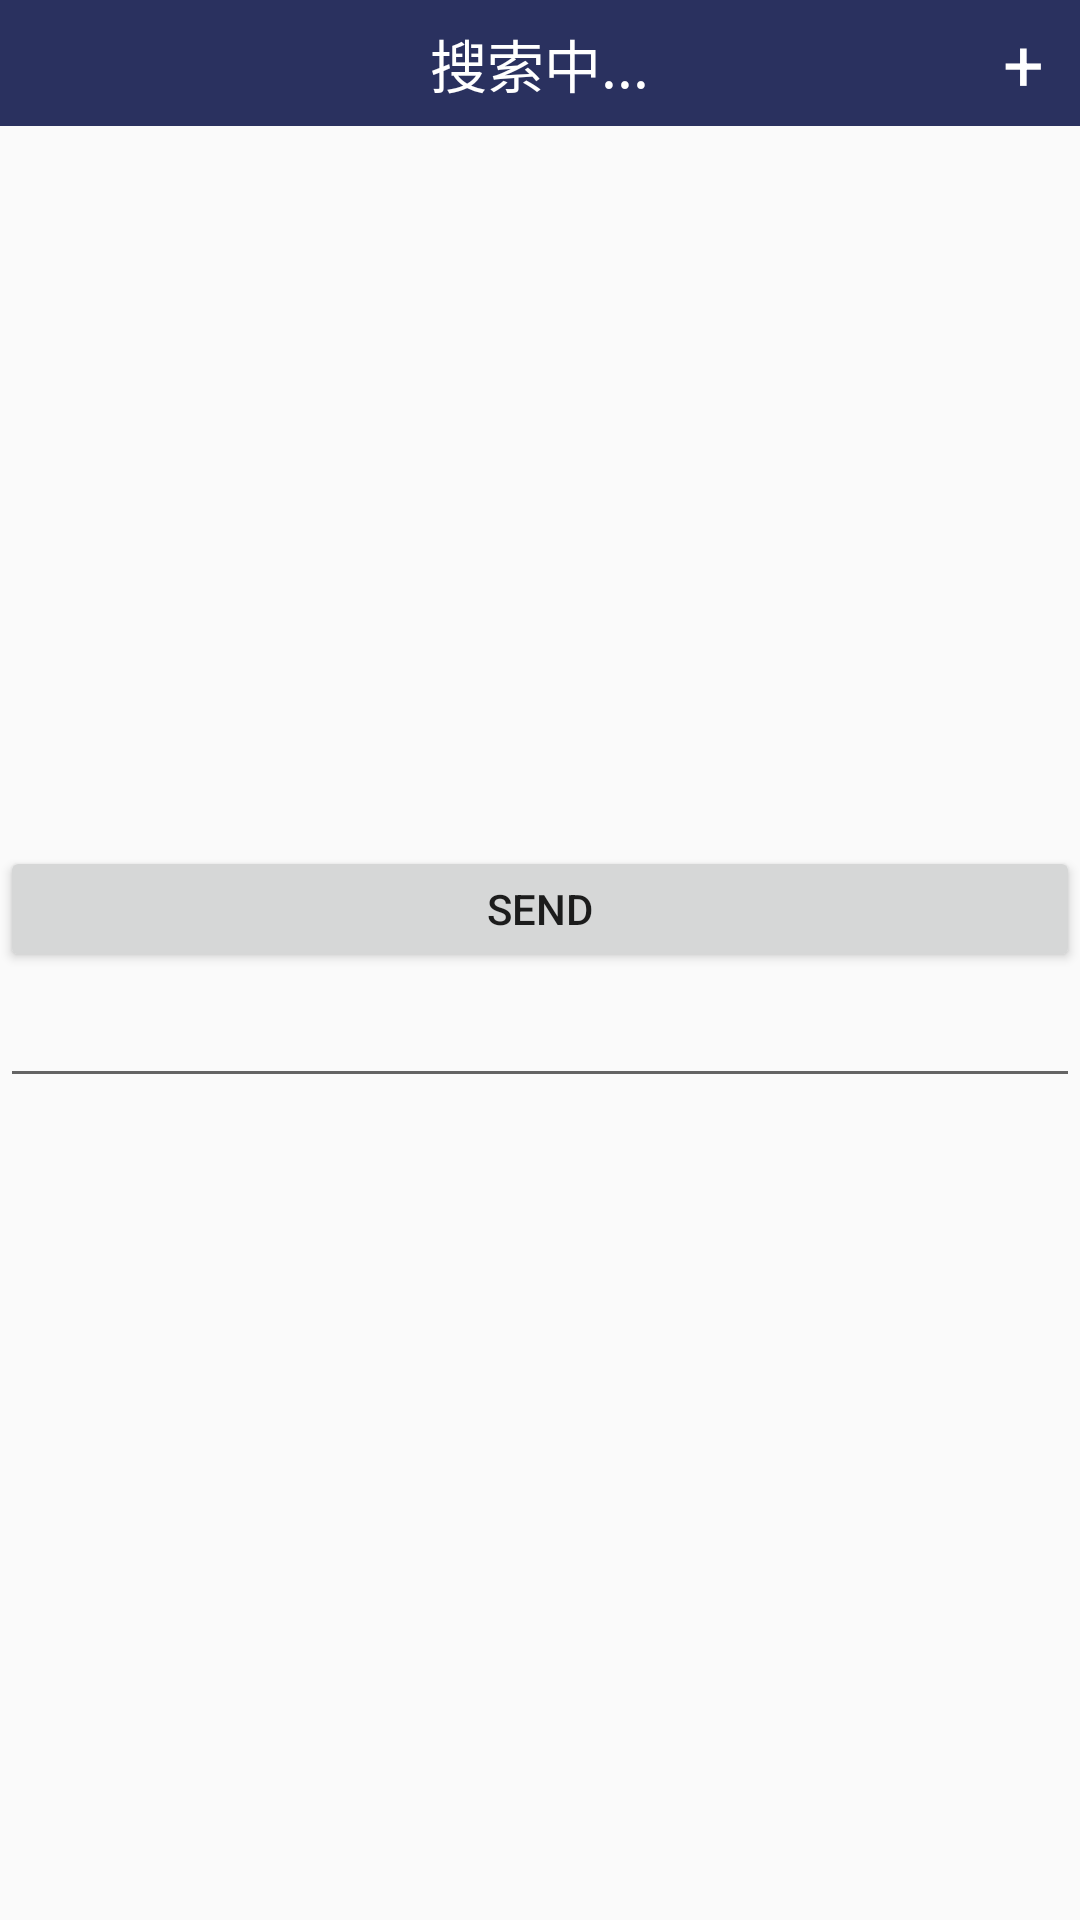

Write the Android layout XML for this screen, with the resource values it uses.
<!-- AndroidManifest.xml: application theme Theme.AppCompat.Light.NoActionBar -->
<!-- res/layout/activity_connect_ble.xml -->
<?xml version="1.0" encoding="utf-8"?>
<LinearLayout
    xmlns:android="http://schemas.android.com/apk/res/android"
    xmlns:tools="http://schemas.android.com/tools"
    android:layout_width="match_parent"
    android:layout_height="match_parent"
    android:orientation="vertical"
    tools:context="com.example.myway.activity.ConnectBleActivity">

    <RelativeLayout
        android:id="@+id/title"
        android:layout_width="match_parent"
        android:layout_height="42dp"
        android:background="@color/colorPrimaryDark1">

        <TextView
            android:id="@+id/back"
            android:layout_width="36dp"
            android:layout_height="36dp"
            android:layout_alignParentLeft="true"
            android:layout_centerVertical="true"
            android:layout_marginLeft="12dp"
            android:background="@mipmap/back"
            android:textColor="@color/white"
            android:textSize="24sp"/>

        <TextView
            android:layout_width="wrap_content"
            android:layout_height="wrap_content"
            android:layout_centerInParent="true"
            android:text="搜索中..."
            android:textColor="@color/white"
            android:textSize="19sp"/>

        <TextView
            android:id="@+id/search_device"
            android:layout_width="wrap_content"
            android:layout_height="wrap_content"
            android:layout_alignParentRight="true"
            android:layout_centerVertical="true"
            android:layout_marginRight="12dp"
            android:text="+"
            android:textColor="@color/white"
            android:textSize="24sp"/>
    </RelativeLayout>

    <ListView
        android:id="@+id/device_list"
        android:layout_width="match_parent"
        android:layout_height="240dp"/>

    <Button
        android:id="@+id/send"
        android:layout_width="match_parent"
        android:layout_height="42dp"
        android:text="send"/>

    <EditText
        android:id="@+id/edit"
        android:layout_width="match_parent"
        android:layout_height="42dp"/>

    <TextView
        android:id="@+id/show"
        android:layout_width="match_parent"
        android:layout_height="42dp"
        android:textSize="21sp"/>
</LinearLayout>
<!-- resources referenced by this layout -->
<resources>
  <color name="colorPrimaryDark1">#2a315f</color>
  <color name="white">#FFFFFF</color>
</resources>
